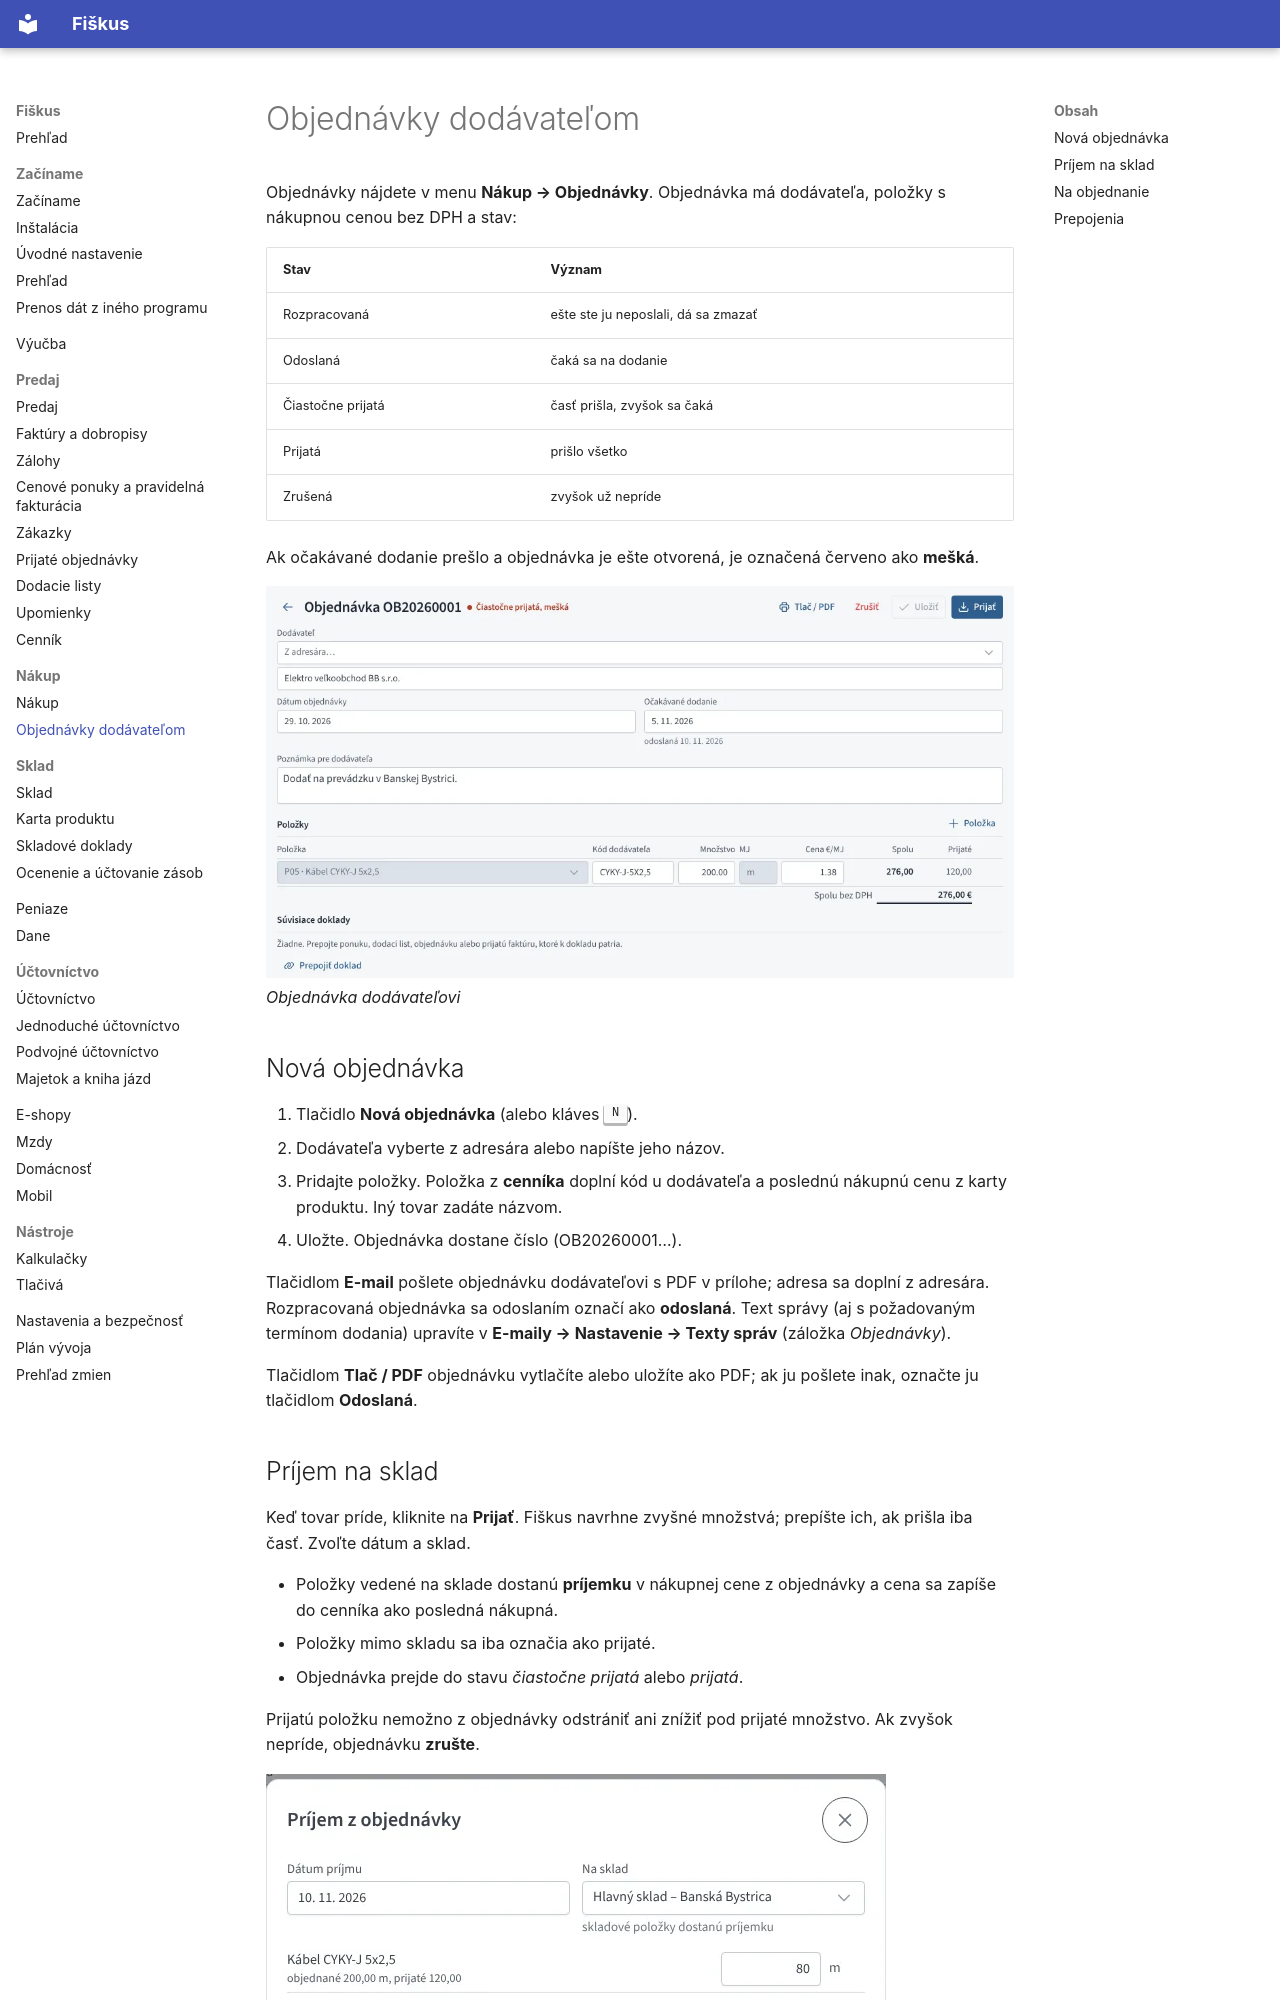

repository: fiskus-online/Fiskus · page: nakup/objednavky/index.html · generator: mkdocs

---
title: Objednávky dodávateľom
slug: objednavky
sidebar_position: 2
description: Objednávka tovaru a materiálu, tlač do PDF, príjem na sklad aj po častiach a návrh, čo objednať podľa minimálnych zásob.
tags: [nákup, sklad, objednávky]
---

# Objednávky dodávateľom

Objednávky nájdete v menu **Nákup → Objednávky**. Objednávka má dodávateľa,
položky s nákupnou cenou bez DPH a stav:

| Stav | Význam |
|---|---|
| Rozpracovaná | ešte ste ju neposlali, dá sa zmazať |
| Odoslaná | čaká sa na dodanie |
| Čiastočne prijatá | časť prišla, zvyšok sa čaká |
| Prijatá | prišlo všetko |
| Zrušená | zvyšok už nepríde |

Ak očakávané dodanie prešlo a objednávka je ešte otvorená, je označená
červeno ako **mešká**.

![Objednávka dodávateľovi](../obrazky/objednavka.webp)
*Objednávka dodávateľovi*

## Nová objednávka

1. Tlačidlo **Nová objednávka** (alebo kláves <kbd>N</kbd>).
2. Dodávateľa vyberte z adresára alebo napíšte jeho názov.
3. Pridajte položky. Položka z **cenníka** doplní kód u dodávateľa
   a poslednú nákupnú cenu z karty produktu. Iný tovar zadáte názvom.
4. Uložte. Objednávka dostane číslo (OB20260001…).

Tlačidlom **E-mail** pošlete objednávku dodávateľovi s PDF v prílohe;
adresa sa doplní z adresára. Rozpracovaná objednávka sa odoslaním
označí ako **odoslaná**. Text správy (aj s požadovaným termínom dodania)
upravíte v **E-maily → Nastavenie → Texty správ** (záložka *Objednávky*).

Tlačidlom **Tlač / PDF** objednávku vytlačíte alebo uložíte ako PDF;
ak ju pošlete inak, označte ju tlačidlom **Odoslaná**.

## Príjem na sklad

Keď tovar príde, kliknite na **Prijať**. Fiškus navrhne zvyšné množstvá;
prepíšte ich, ak prišla iba časť. Zvoľte dátum a sklad.

- Položky vedené na sklade dostanú **príjemku** v nákupnej cene
  z objednávky a cena sa zapíše do cenníka ako posledná nákupná.
- Položky mimo skladu sa iba označia ako prijaté.
- Objednávka prejde do stavu *čiastočne prijatá* alebo *prijatá*.

Prijatú položku nemožno z objednávky odstrániť ani znížiť pod prijaté
množstvo. Ak zvyšok nepríde, objednávku **zrušte**.

![Príjem z objednávky](../obrazky/objednavka-prijem.webp)
*Príjem z objednávky*
